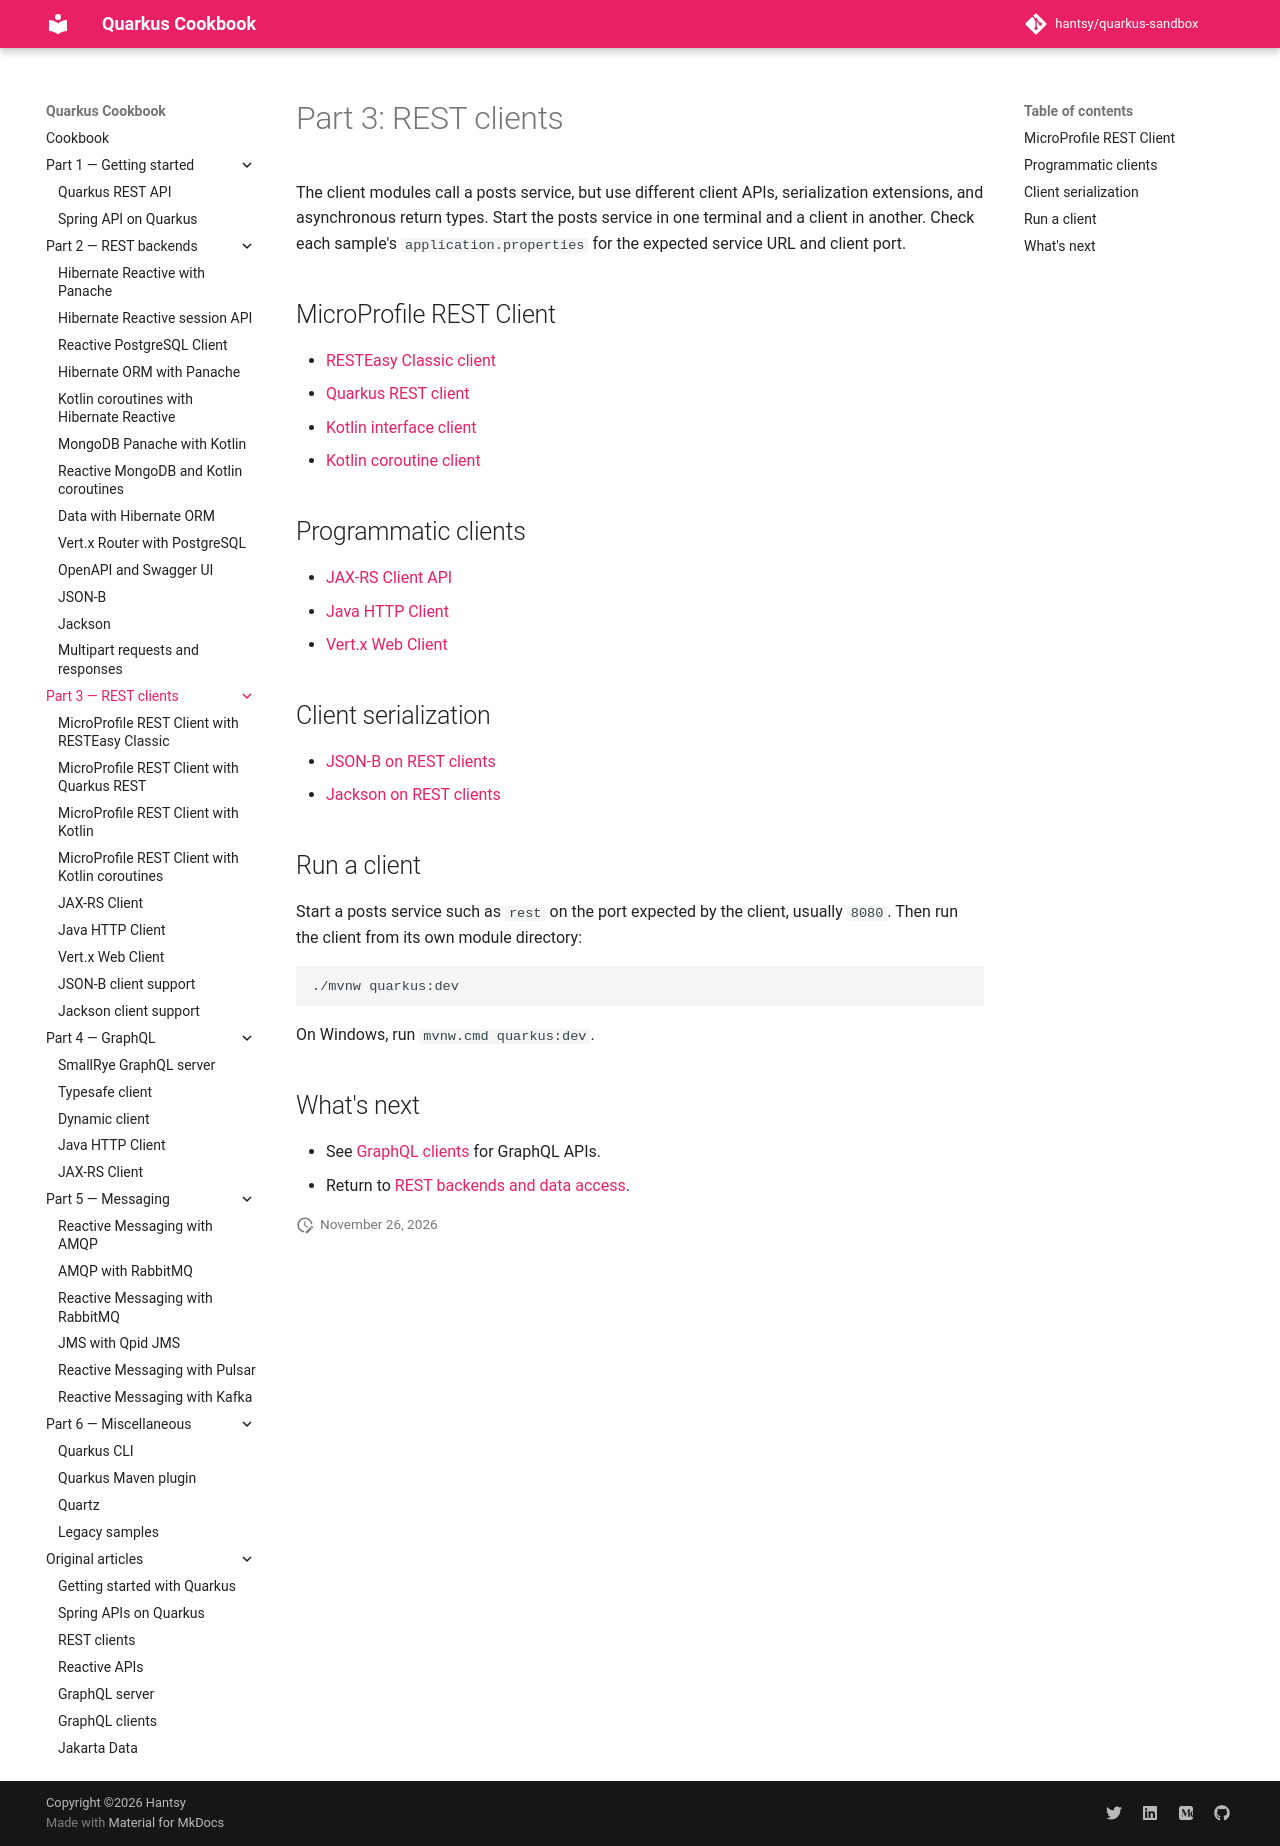

repository: hantsy/quarkus-sandbox · page: part-3-rest-clients/index.html · generator: mkdocs

# Part 3: REST clients

The client modules call a posts service, but use different client APIs,
serialization extensions, and asynchronous return types. Start the posts
service in one terminal and a client in another. Check each sample's
`application.properties` for the expected service URL and client port.

## MicroProfile REST Client

- [RESTEasy Classic client](./microprofile-classic.md)
- [Quarkus REST client](./microprofile-reactive.md)
- [Kotlin interface client](./microprofile-kotlin.md)
- [Kotlin coroutine client](./microprofile-kotlin-coroutines.md)

## Programmatic clients

- [JAX-RS Client API](./jaxrs-client.md)
- [Java HTTP Client](./java-http-client.md)
- [Vert.x Web Client](./vertx-web-client.md)

## Client serialization

- [JSON-B on REST clients](./jsonb-client.md)
- [Jackson on REST clients](./jackson-client.md)

## Run a client

Start a posts service such as `rest` on the port expected by the client, usually
`8080`. Then run the client from its own module directory:

```shell
./mvnw quarkus:dev
```

On Windows, run `mvnw.cmd quarkus:dev`.

## What's next

- See [GraphQL clients](../part-4-graphql/index.md) for GraphQL APIs.
- Return to [REST backends and data access](../part-2-rest-backends/index.md).
